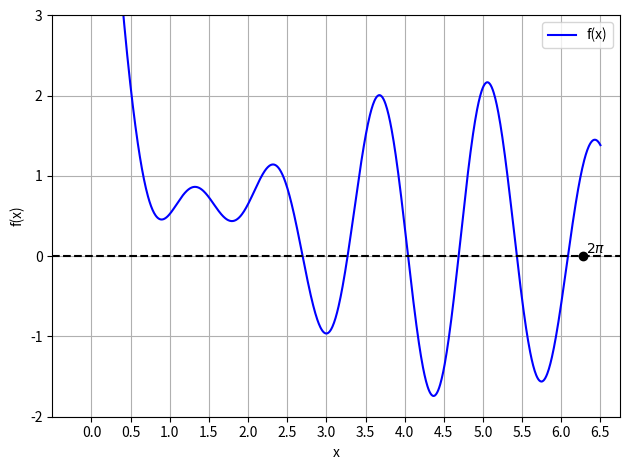

Generate this figure with matplotlib:
# ====================================================================================
#  Raízes de Funções - Questão 1
#
#  Disciplina: Métodos Numéricos I
#  Curso: Engenharia de Petróleo
#  Instituição: UDESC
#  Semestre: 2026/1
#
#  Autores:
#  - Ana Júlia Gonsalves
#  - Breno Gemelgo
#  - Odessa Rublic
# ====================================================================================

import numpy as np
import pandas as pd
import matplotlib.pyplot as plt

# =============================================================================== #
# GLOBAL


def f(x):
    return np.sin(4 * x) + np.cos(5 * x) + 1 / x


def dfdx(x):
    return 4 * np.cos(4 * x) - 5 * np.sin(5 * x) - 1 / (x**2)


def bisseccao(xl, xu, Eppara):
    Epest = 100
    xr_old = 0
    k = 0

    while Epest >= Eppara:
        xr = (xl + xu) / 2

        if (f(xl) * f(xr)) < 0:
            xu = xr
        else:
            xl = xr

        if k > 0:
            Epest = abs((xr - xr_old) / xr) * 100

        xr_old = xr
        k += 1

    return xr, k, Epest


def falsa_posicao(xl, xu, Eppara):
    Epest = 100
    xr_old = 0
    k = 0

    while Epest >= Eppara:
        xr = xu - f(xu) * (xl - xu) / (f(xl) - f(xu))

        if (f(xl) * f(xr)) < 0:
            xu = xr
        else:
            xl = xr

        if k > 0:
            Epest = abs((xr - xr_old) / xr) * 100

        xr_old = xr
        k += 1

    return xr, k, Epest


def newton_raphson(x_i, Eppara):
    Epest = 100
    xr_old = x_i
    xr = x_i
    k = 0

    while Epest >= Eppara:
        xr = xr_old - f(xr_old) / dfdx(xr_old)

        if k > 0:
            Epest = abs((xr - xr_old) / xr) * 100

        xr_old = xr
        k += 1

    return xr, k, Epest


def secante(x_im1, x_i, Eppara):
    Epest = 100
    k = 0

    while Epest >= Eppara:
        xr = x_i - f(x_i) * (x_im1 - x_i) / (f(x_im1) - f(x_i))

        if k > 0:
            Epest = abs((xr - x_i) / xr) * 100

        x_im1 = x_i
        x_i = xr
        k += 1

    return xr, k, Epest


def secante_modificada(x_i, Eppara, delta):
    Epest = 100
    xr_old = x_i
    k = 0

    while Epest >= Eppara:
        xr = xr_old - delta * xr_old * f(xr_old) / (
            f(xr_old + delta * xr_old) - f(xr_old)
        )

        if k > 0:
            Epest = abs((xr - xr_old) / xr) * 100

        xr_old = xr
        k += 1

    return xr, k, Epest


def imprimir_tabela(df, titulo):
    df_fmt = df.copy()

    for col in df_fmt.columns:
        if col == "Raiz":
            df_fmt[col] = df_fmt[col].map(lambda x: f"{int(x):>4d}")
        elif col == "Iterações":
            df_fmt[col] = df_fmt[col].map(lambda x: f"{int(x):>10d}")
        elif col == "Epest(%)":
            df_fmt[col] = df_fmt[col].map(lambda x: f"{x:>14.6e}")
        else:
            df_fmt[col] = df_fmt[col].map(lambda x: f"{x:>14.10f}")

    print(f"\n{titulo}")
    print(df_fmt.to_string(index=False))


# =============================================================================== #

# =============================================================================== #
# MÉTODO GRÁFICO

n = 1000
x = np.linspace(0.05, 6.5, n)

plt.figure()
plt.plot(x, f(x), "-b", label="f(x)")
plt.axhline(0, linestyle="--", color="k")
plt.scatter(2 * np.pi, 0, color="k", zorder=3)
plt.text(2 * np.pi, 0, r" $2\pi$", va="bottom")
plt.xticks(np.arange(0, 6.5 + 0.5, 0.5))
plt.xlim(-0.5, 6.75)
plt.ylim(-2, 3)
plt.xlabel("x")
plt.ylabel("f(x)")
plt.grid()
plt.legend()

# =============================================================================== #

# =============================================================================== #
# BUSCA INCREMENTAL

intervalos = [
    [2.5, 3.0],
    [3.0, 3.5],
    [4.0, 4.5],
    [4.5, 5.0],
    [5.0, 5.5],
    [6.0, 2 * np.pi],
]

xb = []

for i in range(len(intervalos)):
    xl_global = intervalos[i][0]
    xu_global = intervalos[i][1]

    x_local = np.linspace(xl_global, xu_global, n)

    for k in range(n - 1):
        xl = x_local[k]
        xu = x_local[k + 1]

        if (f(xl) * f(xu)) < 0:
            xb.append([xl, xu])

print("Subintervalos encontrados")
for i in range(len(xb)):
    print(f"S{i+1} = [{xb[i][0]:.10f}, {xb[i][1]:.10f}]")

print("\nVerificação da mudança de sinal")
for i in range(len(xb)):
    xl = xb[i][0]
    xu = xb[i][1]
    prod = f(xl) * f(xu)

    print(f"S{i+1}: f(xl)*f(xu) = {prod:.6e}")

# =============================================================================== #

# =============================================================================== #
# PARÂMETROS

Eppara = 0.5 * 10 ** (2 - 6)
delta = 0.01

# =============================================================================== #

# =============================================================================== #
# BISSECÇÃO

dados_bisseccao = []

for i in range(len(xb)):
    xl = xb[i][0]
    xu = xb[i][1]

    xr, k, Epest = bisseccao(xl, xu, Eppara)

    dados_bisseccao.append(
        {
            "Raiz": i + 1,
            "xl": xl,
            "xu": xu,
            "xr": xr,
            "Iterações": k,
            "Epest(%)": Epest,
        }
    )

df_bisseccao = pd.DataFrame(dados_bisseccao)

# =============================================================================== #

# =============================================================================== #
# FALSA POSIÇÃO

dados_falsa_posicao = []

for i in range(len(xb)):
    xl = xb[i][0]
    xu = xb[i][1]

    xr, k, Epest = falsa_posicao(xl, xu, Eppara)

    dados_falsa_posicao.append(
        {
            "Raiz": i + 1,
            "xl": xl,
            "xu": xu,
            "xr": xr,
            "Iterações": k,
            "Epest(%)": Epest,
        }
    )

df_falsa_posicao = pd.DataFrame(dados_falsa_posicao)

# =============================================================================== #

# =============================================================================== #
# NEWTON-RAPHSON

dados_newton = []

for i in range(len(xb)):
    xl = xb[i][0]
    xu = xb[i][1]
    x0 = (xl + xu) / 2

    xr, k, Epest = newton_raphson(x0, Eppara)

    dados_newton.append(
        {
            "Raiz": i + 1,
            "x0": x0,
            "xr": xr,
            "Iterações": k,
            "Epest(%)": Epest,
        }
    )

df_newton = pd.DataFrame(dados_newton)

# =============================================================================== #

# =============================================================================== #
# SECANTE

dados_secante = []

for i in range(len(xb)):
    x_im1 = xb[i][0]
    x_i = xb[i][1]

    xr, k, Epest = secante(x_im1, x_i, Eppara)

    dados_secante.append(
        {
            "Raiz": i + 1,
            "x(i-1)": x_im1,
            "x(i)": x_i,
            "xr": xr,
            "Iterações": k,
            "Epest(%)": Epest,
        }
    )

df_secante = pd.DataFrame(dados_secante)

# =============================================================================== #

# =============================================================================== #
# SECANTE MODIFICADA

dados_secante_modificada = []

for i in range(len(xb)):
    xl = xb[i][0]
    xu = xb[i][1]
    x0 = (xl + xu) / 2

    xr, k, Epest = secante_modificada(x0, Eppara, delta)

    dados_secante_modificada.append(
        {
            "Raiz": i + 1,
            "x0": x0,
            "xr": xr,
            "Iterações": k,
            "Epest(%)": Epest,
        }
    )

df_secante_modificada = pd.DataFrame(dados_secante_modificada)

# =============================================================================== #

# =============================================================================== #
# TABELAS

imprimir_tabela(df_bisseccao, "TABELA BISSECÇÃO")
imprimir_tabela(df_falsa_posicao, "TABELA FALSA POSIÇÃO")
imprimir_tabela(df_newton, "TABELA NEWTON-RAPHSON")
imprimir_tabela(df_secante, "TABELA SECANTE")
imprimir_tabela(df_secante_modificada, "TABELA SECANTE MODIFICADA")

# =============================================================================== #

# =============================================================================== #
# MOSTRAR PLOT

plt.tight_layout()
plt.show()

# =============================================================================== #
